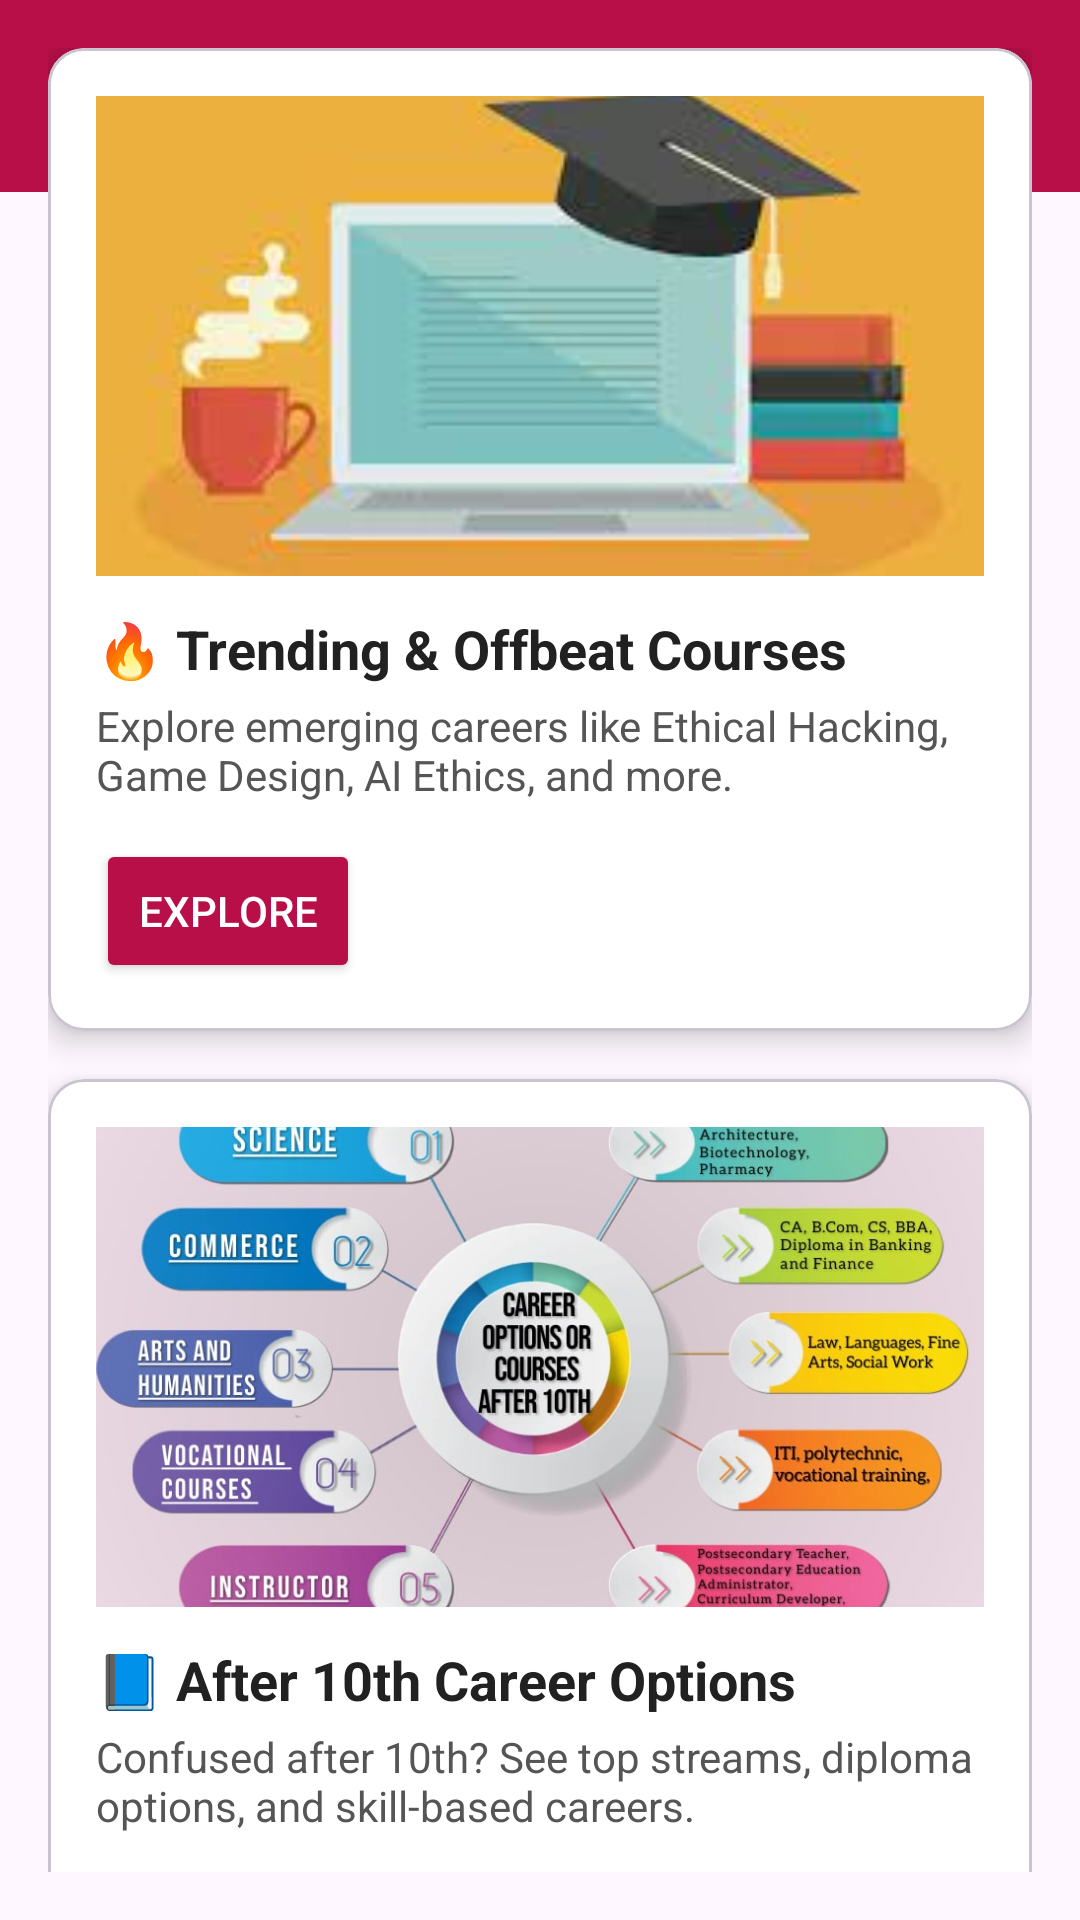

Android layout source for this screen:
<!-- AndroidManifest.xml: application theme Theme.CarrierGuidanceApp -->
<!-- res/layout/fragment_home.xml -->
<?xml version="1.0" encoding="utf-8"?>
<androidx.constraintlayout.widget.ConstraintLayout xmlns:android="http://schemas.android.com/apk/res/android"
    xmlns:app="http://schemas.android.com/apk/res-auto"
    xmlns:tools="http://schemas.android.com/tools"
    android:layout_width="match_parent"
    android:layout_height="match_parent"
    tools:context=".HomeFragment">


    <com.google.android.material.appbar.MaterialToolbar
        android:id="@+id/topAppBar"
        style="@style/Widget.MaterialComponents.Toolbar"
        android:layout_width="match_parent"
        android:layout_height="?attr/actionBarSize"
        android:background="#B80F48"
        android:title="Career Pathways"
        android:titleTextColor="@android:color/white"
        app:layout_constraintEnd_toEndOf="parent"
        app:layout_constraintStart_toStartOf="parent"
        app:layout_constraintTop_toTopOf="parent"
        app:layout_scrollFlags="scroll|enterAlways"
        app:titleCentered="true" />

    
    <ScrollView
        android:layout_width="match_parent"
        android:layout_height="match_parent"
        android:layout_gravity="top"
        android:padding="16dp"
        android:scrollbars="none">

        <LinearLayout
            android:layout_width="match_parent"
            android:layout_height="wrap_content"
            android:orientation="vertical">

            
            <com.google.android.material.card.MaterialCardView
                android:id="@+id/cardTrending"
                android:layout_width="match_parent"
                android:layout_height="wrap_content"
                android:layout_marginBottom="16dp"
                app:cardBackgroundColor="#FFFFFF"
                android:elevation="5dp"
                app:cardMaxElevation="5dp"
                app:cardCornerRadius="12dp"
                app:cardElevation="6dp">

                <LinearLayout
                    android:layout_width="match_parent"
                    android:layout_height="wrap_content"
                    android:orientation="vertical"
                    android:padding="16dp">

                    <ImageView
                        android:layout_width="match_parent"
                        android:layout_height="160dp"
                        android:scaleType="centerCrop"
                        android:src="@drawable/trending_courses" />

                    <TextView
                        android:layout_width="match_parent"
                        android:layout_height="wrap_content"
                        android:paddingTop="12dp"
                        android:text="🔥 Trending &amp; Offbeat Courses"
                        android:textColor="#212121"
                        android:textSize="18dp"
                        android:textStyle="bold" />

                    <TextView
                        android:layout_width="match_parent"
                        android:layout_height="wrap_content"
                        android:paddingTop="4dp"
                        android:text="Explore emerging careers like Ethical Hacking, Game Design, AI Ethics, and more."
                        android:textColor="#555"
                        android:textSize="14dp" />

                    <Button
                        android:id="@+id/btnTrending"
                        android:layout_width="wrap_content"
                        android:layout_height="wrap_content"
                        android:layout_marginTop="12dp"
                        android:backgroundTint="#B80F48"
                        android:text="Explore"
                        android:textColor="@android:color/white" />
                </LinearLayout>
            </com.google.android.material.card.MaterialCardView>

            
            <com.google.android.material.card.MaterialCardView
                android:id="@+id/cardAfter10th"
                android:layout_width="match_parent"
                android:layout_height="wrap_content"
                android:layout_marginBottom="16dp"
                app:cardBackgroundColor="#FFFFFF"
                app:cardCornerRadius="12dp"
                android:elevation="5dp"
                app:cardMaxElevation="5dp"
                app:cardElevation="6dp">

                <LinearLayout
                    android:layout_width="match_parent"
                    android:layout_height="wrap_content"
                    android:orientation="vertical"
                    android:padding="16dp">

                    <ImageView
                        android:layout_width="match_parent"
                        android:layout_height="160dp"
                        android:scaleType="centerCrop"
                        android:src="@drawable/after_10th" />

                    <TextView
                        android:layout_width="wrap_content"
                        android:layout_height="wrap_content"
                        android:paddingTop="12dp"
                        android:text="📘 After 10th Career Options"
                        android:textColor="#212121"
                        android:textSize="18dp"
                        android:textStyle="bold" />

                    <TextView
                        android:layout_width="wrap_content"
                        android:layout_height="wrap_content"
                        android:paddingTop="4dp"
                        android:text="Confused after 10th? See top streams, diploma options, and skill-based careers."
                        android:textColor="#555"
                        android:textSize="14dp" />

                    <Button
                        android:id="@+id/btnAfter10th"
                        android:layout_width="wrap_content"
                        android:layout_height="wrap_content"
                        android:layout_marginTop="12dp"
                        android:backgroundTint="#B80F48"
                        android:text="See Options"
                        android:textColor="@android:color/white" />
                </LinearLayout>
            </com.google.android.material.card.MaterialCardView>

            
            <com.google.android.material.card.MaterialCardView
                android:id="@+id/cardSuggestion"
                android:layout_width="match_parent"
                android:layout_height="wrap_content"
                app:cardBackgroundColor="#FFFFFF"
                app:cardCornerRadius="12dp"
                android:elevation="5dp"
                app:cardMaxElevation="5dp"
                app:cardElevation="6dp">

                <LinearLayout
                    android:layout_width="match_parent"
                    android:layout_height="wrap_content"
                    android:orientation="vertical"
                    android:padding="16dp">

                    <ImageView
                        android:layout_width="match_parent"
                        android:layout_height="160dp"
                        android:scaleType="centerCrop"
                        android:src="@drawable/suggestions" />

                    <TextView
                        android:layout_width="wrap_content"
                        android:layout_height="wrap_content"
                        android:paddingTop="12dp"
                        android:text="🤖 Suggested for You"
                        android:textColor="#212121"
                        android:textSize="18dp"
                        android:textStyle="bold" />

                    <TextView
                        android:layout_width="wrap_content"
                        android:layout_height="wrap_content"
                        android:paddingTop="4dp"
                        android:text="Based on your interests, explore personalized career paths in design, coding, or business."
                        android:textColor="#555"
                        android:textSize="14dp" />

                    <Button
                        android:id="@+id/btnSuggestion"
                        android:layout_width="wrap_content"
                        android:layout_height="wrap_content"
                        android:layout_marginTop="12dp"
                        android:backgroundTint="#B80F48"
                        android:text="Get Suggestions"
                        android:textColor="@android:color/white" />
                </LinearLayout>
            </com.google.android.material.card.MaterialCardView>
        </LinearLayout>
    </ScrollView>
</androidx.constraintlayout.widget.ConstraintLayout>
<!-- resources referenced by this layout -->
<resources>
  <!-- drawable after_10th: jpg bitmap (drawable, 84507 bytes) -->
  <!-- drawable suggestions: jpg bitmap (drawable, 15368 bytes) -->
  <!-- drawable trending_courses: jpg bitmap (drawable, 4557 bytes) -->
  <style name="Theme.CarrierGuidanceApp" parent="Base.Theme.CarrierGuidanceApp" />
  <style name="Base.Theme.CarrierGuidanceApp" parent="Theme.Material3.DayNight.NoActionBar">
          
          
      </style>
</resources>
